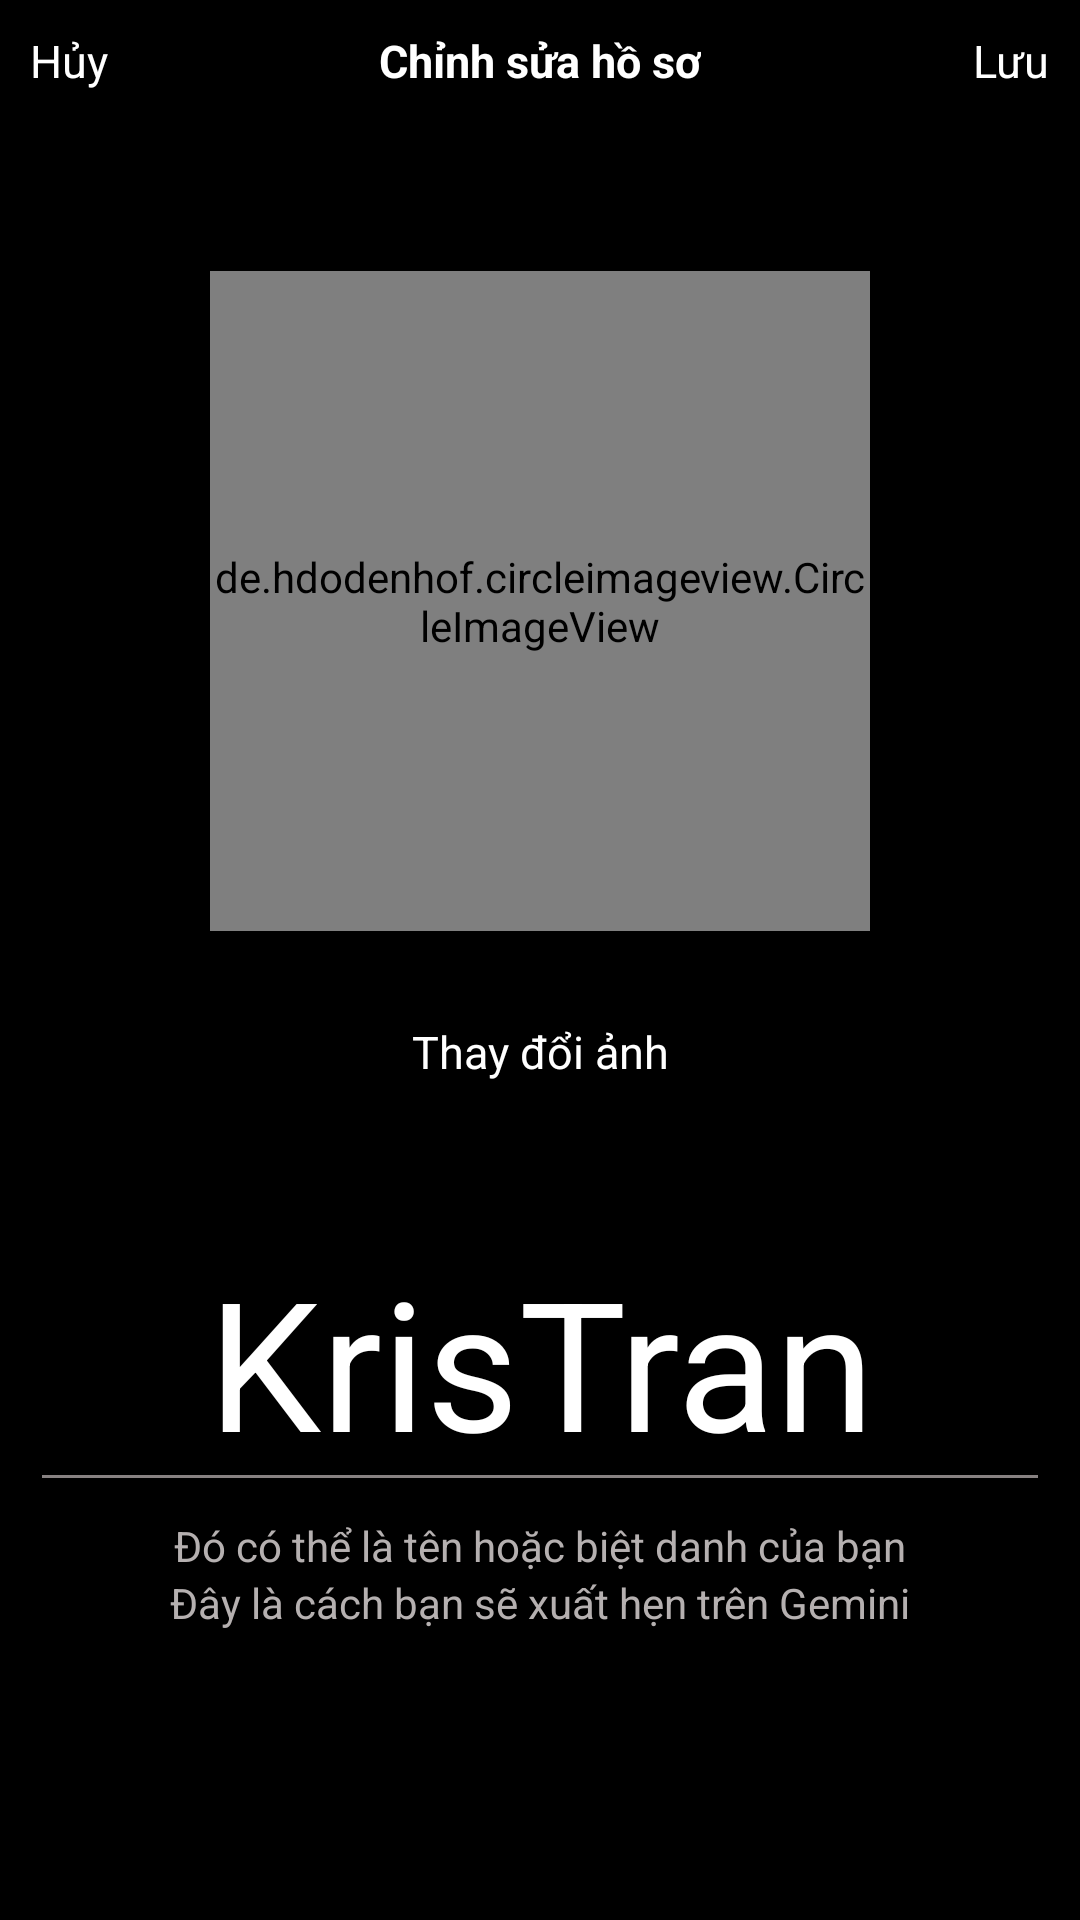

This screen was rendered from an Android layout file. Write that file and the resources it references.
<!-- AndroidManifest.xml: application theme Theme.GeminiMusicPlayer -->
<!-- res/layout/fragment__edit__profile.xml -->
<?xml version="1.0" encoding="utf-8"?>
<androidx.constraintlayout.widget.ConstraintLayout xmlns:android="http://schemas.android.com/apk/res/android"
    xmlns:app="http://schemas.android.com/apk/res-auto"
    xmlns:tools="http://schemas.android.com/tools"
    android:layout_width="match_parent"
    android:layout_height="match_parent"
    tools:context=".fragment.Fragment_Edit_Profile"
    android:background="@color/black"
    android:padding="10dp">

    <TextView
        android:id="@+id/tv_cancle"
        android:layout_width="wrap_content"
        android:layout_height="wrap_content"
        android:text="Hủy"
        android:textColor="@color/white"
        android:textSize="15sp"
        app:layout_constraintEnd_toEndOf="parent"
        app:layout_constraintHorizontal_bias="0.0"
        app:layout_constraintStart_toStartOf="parent"
        app:layout_constraintTop_toTopOf="parent" />

    <TextView
        android:id="@+id/tv_title"
        android:layout_width="wrap_content"
        android:layout_height="wrap_content"
        android:text="Chỉnh sửa hồ sơ"
        android:textStyle="bold"
        android:textColor="@color/white"
        android:textSize="15sp"
        app:layout_constraintEnd_toEndOf="parent"
        app:layout_constraintStart_toStartOf="@+id/tv_cancle"
        app:layout_constraintTop_toTopOf="parent" />

    <TextView
        android:id="@+id/tv_save"
        android:layout_width="wrap_content"
        android:layout_height="wrap_content"
        android:text="Lưu"
        android:textColor="@color/white"
        android:textSize="15sp"
        app:layout_constraintEnd_toEndOf="parent"
        app:layout_constraintHorizontal_bias="1.0"
        app:layout_constraintStart_toStartOf="@+id/tv_cancle"
        app:layout_constraintTop_toTopOf="parent" />

    <de.hdodenhof.circleimageview.CircleImageView
        android:id="@+id/image_detail_profile"
        android:layout_width="220dp"
        android:layout_height="220dp"
        android:layout_marginTop="60dp"
        android:src="@drawable/musicicon"
        app:layout_constraintEnd_toEndOf="parent"
        app:layout_constraintStart_toStartOf="parent"
        app:layout_constraintTop_toBottomOf="@+id/tv_title" />

    <TextView
        android:id="@+id/tv_updateImage"
        android:layout_width="match_parent"
        android:layout_height="wrap_content"
        android:layout_marginTop="30dp"
        android:gravity="center"
        android:text="Thay đổi ảnh"
        android:textColor="@color/white"
        android:textSize="15sp"
        app:layout_constraintEnd_toEndOf="parent"
        app:layout_constraintStart_toStartOf="parent"
        app:layout_constraintTop_toBottomOf="@+id/image_detail_profile" />

    <EditText
        android:id="@+id/edt_name_profile"
        android:layout_width="match_parent"
        android:layout_height="80dp"
        android:layout_marginTop="60dp"
        android:backgroundTint="#878181"
        android:gravity="center"
        android:textColor="@color/white"
        android:text="KrisTran"
        android:textSize="60dp"
        app:layout_constraintStart_toStartOf="parent"
        app:layout_constraintTop_toBottomOf="@+id/tv_updateImage" />

    <TextView
        android:id="@+id/textView26"
        android:layout_width="match_parent"
        android:layout_height="wrap_content"
        android:layout_marginTop="5dp"
        android:gravity="center"
        android:text="Đó có thể là tên hoặc biệt danh của bạn"
        android:textColor="#B5B0B0"
        android:textSize="14sp"
        app:layout_constraintEnd_toEndOf="parent"
        app:layout_constraintStart_toStartOf="parent"
        app:layout_constraintTop_toBottomOf="@+id/edt_name_profile" />

    <TextView
        android:layout_width="match_parent"
        android:layout_height="200dp"
        android:gravity="center |top"
        android:text="Đây là cách bạn sẽ xuất hẹn trên Gemini"
        android:textColor="#B5B0B0"
        android:textSize="14sp"
        app:layout_constraintEnd_toEndOf="parent"
        app:layout_constraintHorizontal_bias="0.0"
        app:layout_constraintStart_toStartOf="parent"
        app:layout_constraintTop_toBottomOf="@+id/textView26"/>



</androidx.constraintlayout.widget.ConstraintLayout>
<!-- resources referenced by this layout -->
<resources>
  <style name="Theme.GeminiMusicPlayer" parent="Theme.MaterialComponents.DayNight.NoActionBar">
          
          <item name="colorPrimary">@color/purple_500</item>
          <item name="colorPrimaryVariant">@color/purple_700</item>
          <item name="colorOnPrimary">@color/white</item>
          
          <item name="colorSecondary">@color/teal_200</item>
          <item name="colorSecondaryVariant">@color/teal_700</item>
          <item name="colorOnSecondary">@color/black</item>
          
          <item name="android:statusBarColor">?attr/colorPrimaryVariant</item>
          
      </style>
  <!-- not gathered from this repository: default colours our renderer supplied (Android Studio template values) -->
  <color name="purple_500">#FF6200EE</color>
  <color name="purple_700">#FF3700B3</color>
  <color name="teal_200">#FF03DAC5</color>
  <color name="teal_700">#FF018786</color>
  <color name="black">#FF000000</color>
  <color name="white">#FFFFFFFF</color>
</resources>
